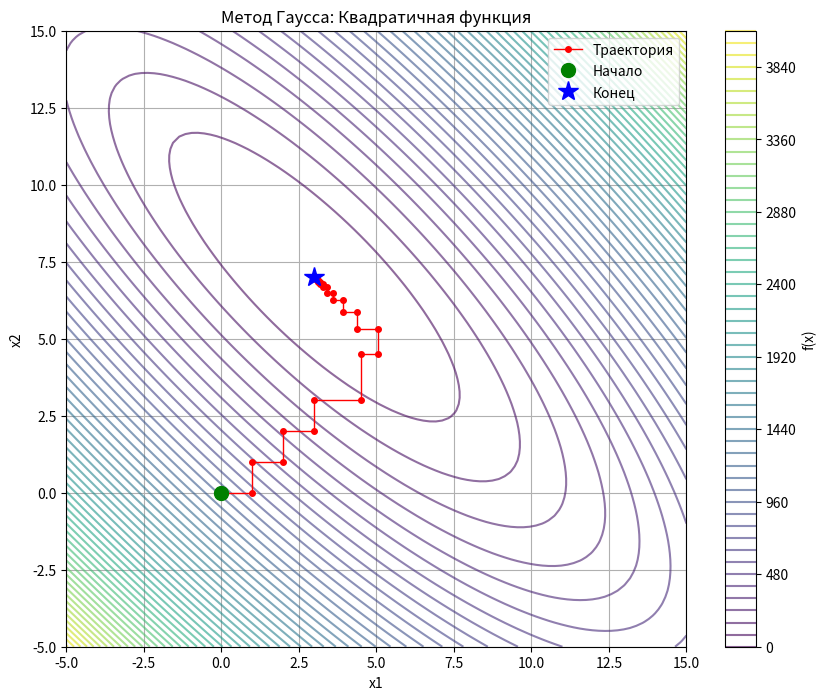
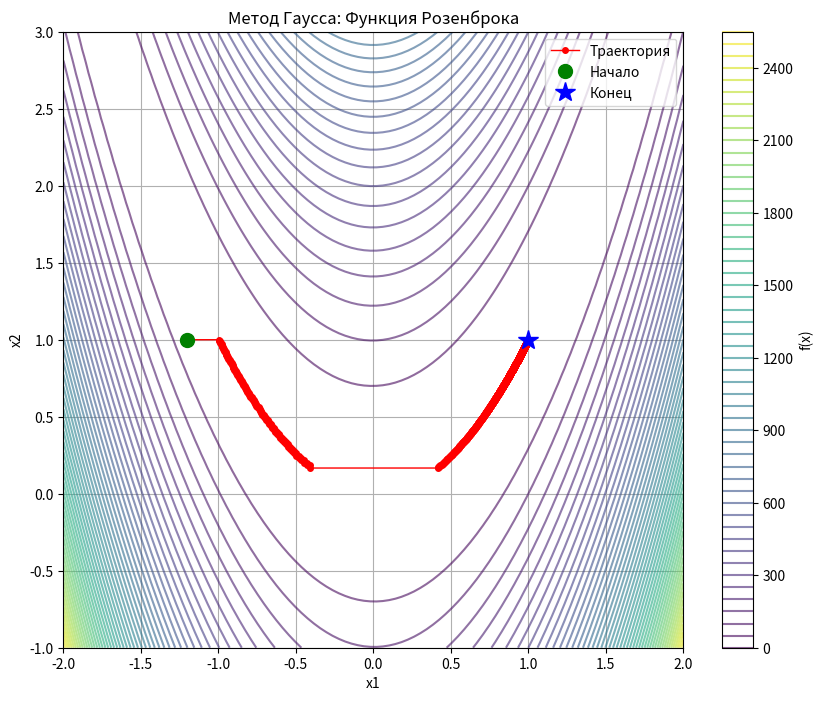

Python code for these plots, in order:
"""
Метод Гаусса (покоординатный спуск)
Реализация для лабораторной работы №2
"""

import numpy as np
import matplotlib.pyplot as plt
from typing import Callable, Tuple, List


def gauss_method(
    f: Callable[[np.ndarray], float],
    x0: np.ndarray,
    epsilon: float = 1e-6,
    max_iter: int = 10000,
    verbose: bool = False
) -> Tuple[np.ndarray, List[np.ndarray], int]:
    """
    Метод Гаусса (покоординатный спуск)
    
    Args:
        f: целевая функция
        x0: начальное приближение
        epsilon: точность
        max_iter: максимальное число итераций
        verbose: выводить прогресс
        
    Returns:
        x_opt: найденная точка минимума
        trajectory: траектория спуска
        iterations: число итераций
    """
    x = x0.copy()
    n = len(x)
    trajectory = [x.copy()]
    iterations = 0
    
    while iterations < max_iter:
        x_prev = x.copy()
        
        # Циклический покоординатный спуск
        for i in range(n):
            # Минимизация по i-й координате при фиксированных остальных
            def f_1d(lambda_i: float) -> float:
                x_temp = x.copy()
                x_temp[i] = lambda_i
                return f(x_temp)
            
            # Используем метод золотого сечения для одномерной минимизации
            # Начальный интервал поиска адаптивный
            step = max(1.0, abs(x[i]) * 0.5)
            lambda_opt = golden_section(f_1d, x[i] - step, x[i] + step, epsilon * 0.1)
            x[i] = lambda_opt
            trajectory.append(x.copy())
        
        iterations += 1
        
        # Проверка критерия остановки
        f_diff = abs(f(x) - f(x_prev))
        x_diff = np.linalg.norm(x - x_prev)
        
        if verbose and iterations % 10 == 0:
            print(f"Iter {iterations}: f={f(x):.6f}, |x-x_prev|={x_diff:.2e}")
        
        if f_diff < epsilon and x_diff < epsilon:
            break
    
    if verbose:
        print(f"Сошлось за {iterations} итераций")
        print(f"Оптимальная точка: {x}")
        print(f"Значение функции: {f(x):.6f}")
    
    return x, trajectory, iterations


def golden_section(
    f: Callable[[float], float],
    a: float,
    b: float,
    epsilon: float = 1e-6,
    max_iter: int = 100
) -> float:
    """
    Метод золотого сечения для одномерной минимизации
    
    Args:
        f: функция одной переменной
        a, b: границы интервала
        epsilon: точность
        max_iter: максимальное число итераций
        
    Returns:
        точка минимума
    """
    phi = (1 + np.sqrt(5)) / 2  # Золотое сечение
    resphi = 2 - phi  # 1 / phi^2
    
    x1 = a + resphi * (b - a)
    x2 = b - resphi * (b - a)
    f1 = f(x1)
    f2 = f(x2)
    
    for _ in range(max_iter):
        if abs(b - a) < epsilon:
            break
        
        if f1 < f2:
            b = x2
            x2 = x1
            f2 = f1
            x1 = a + resphi * (b - a)
            f1 = f(x1)
        else:
            a = x1
            x1 = x2
            f1 = f2
            x2 = b - resphi * (b - a)
            f2 = f(x2)
    
    return (a + b) / 2


# Тестовые функции
def quadratic_function(x: np.ndarray) -> float:
    """Квадратичная функция f1(x) = 10(x1 + x2 - 10)² + (x1 - x2 + 4)²"""
    return 10 * (x[0] + x[1] - 10)**2 + (x[0] - x[1] + 4)**2


def rosenbrock_function(x: np.ndarray) -> float:
    """Функция Розенброка f2(x) = 100(x2 - x1²)² + (1 - x1)²"""
    return 100 * (x[1] - x[0]**2)**2 + (1 - x[0])**2


def plot_trajectory(
    f: Callable[[np.ndarray], float],
    trajectory: List[np.ndarray],
    title: str,
    x_range: Tuple[float, float, float],
    y_range: Tuple[float, float, float]
):
    """Построение траектории спуска"""
    x_vals = np.linspace(x_range[0], x_range[1], 100)
    y_vals = np.linspace(y_range[0], y_range[1], 100)
    X, Y = np.meshgrid(x_vals, y_vals)
    Z = np.zeros_like(X)
    
    for i in range(X.shape[0]):
        for j in range(X.shape[1]):
            Z[i, j] = f(np.array([X[i, j], Y[i, j]]))
    
    trajectory = np.array(trajectory)
    
    plt.figure(figsize=(10, 8))
    plt.contour(X, Y, Z, levels=50, alpha=0.6)
    plt.plot(trajectory[:, 0], trajectory[:, 1], 'ro-', linewidth=1, markersize=4, label='Траектория')
    plt.plot(trajectory[0, 0], trajectory[0, 1], 'go', markersize=10, label='Начало')
    plt.plot(trajectory[-1, 0], trajectory[-1, 1], 'b*', markersize=15, label='Конец')
    plt.colorbar(label='f(x)')
    plt.xlabel('x1')
    plt.ylabel('x2')
    plt.title(title)
    plt.legend()
    plt.grid(True)
    plt.show()


if __name__ == "__main__":
    print("=" * 60)
    print("Метод Гаусса (покоординатный спуск)")
    print("=" * 60)
    
    # Тест 1: Квадратичная функция
    print("\n--- Тест 1: Квадратичная функция ---")
    x0_quad = np.array([0.0, 0.0])
    x_opt_quad, traj_quad, iter_quad = gauss_method(
        quadratic_function, x0_quad, epsilon=1e-6, verbose=True
    )
    
    plot_trajectory(
        quadratic_function, traj_quad,
        "Метод Гаусса: Квадратичная функция",
        (-5, 15, 100), (-5, 15, 100)
    )
    
    # Тест 2: Функция Розенброка
    print("\n--- Тест 2: Функция Розенброка ---")
    x0_rosen = np.array([-1.2, 1.0])
    x_opt_rosen, traj_rosen, iter_rosen = gauss_method(
        rosenbrock_function, x0_rosen, epsilon=1e-6, verbose=True
    )
    
    plot_trajectory(
        rosenbrock_function, traj_rosen,
        "Метод Гаусса: Функция Розенброка",
        (-2, 2, 100), (-1, 3, 100)
    )
    
    # Результаты
    print("\n" + "=" * 60)
    print("Сводные результаты:")
    print("=" * 60)
    print(f"Квадратичная функция:")
    print(f"  Начальная точка: {x0_quad}")
    print(f"  Найденный минимум: {x_opt_quad}")
    print(f"  Значение функции: {quadratic_function(x_opt_quad):.6e}")
    print(f"  Число итераций: {iter_quad}")
    
    print(f"\nФункция Розенброка:")
    print(f"  Начальная точка: {x0_rosen}")
    print(f"  Найденный минимум: {x_opt_rosen}")
    print(f"  Значение функции: {rosenbrock_function(x_opt_rosen):.6e}")
    print(f"  Число итераций: {iter_rosen}")
